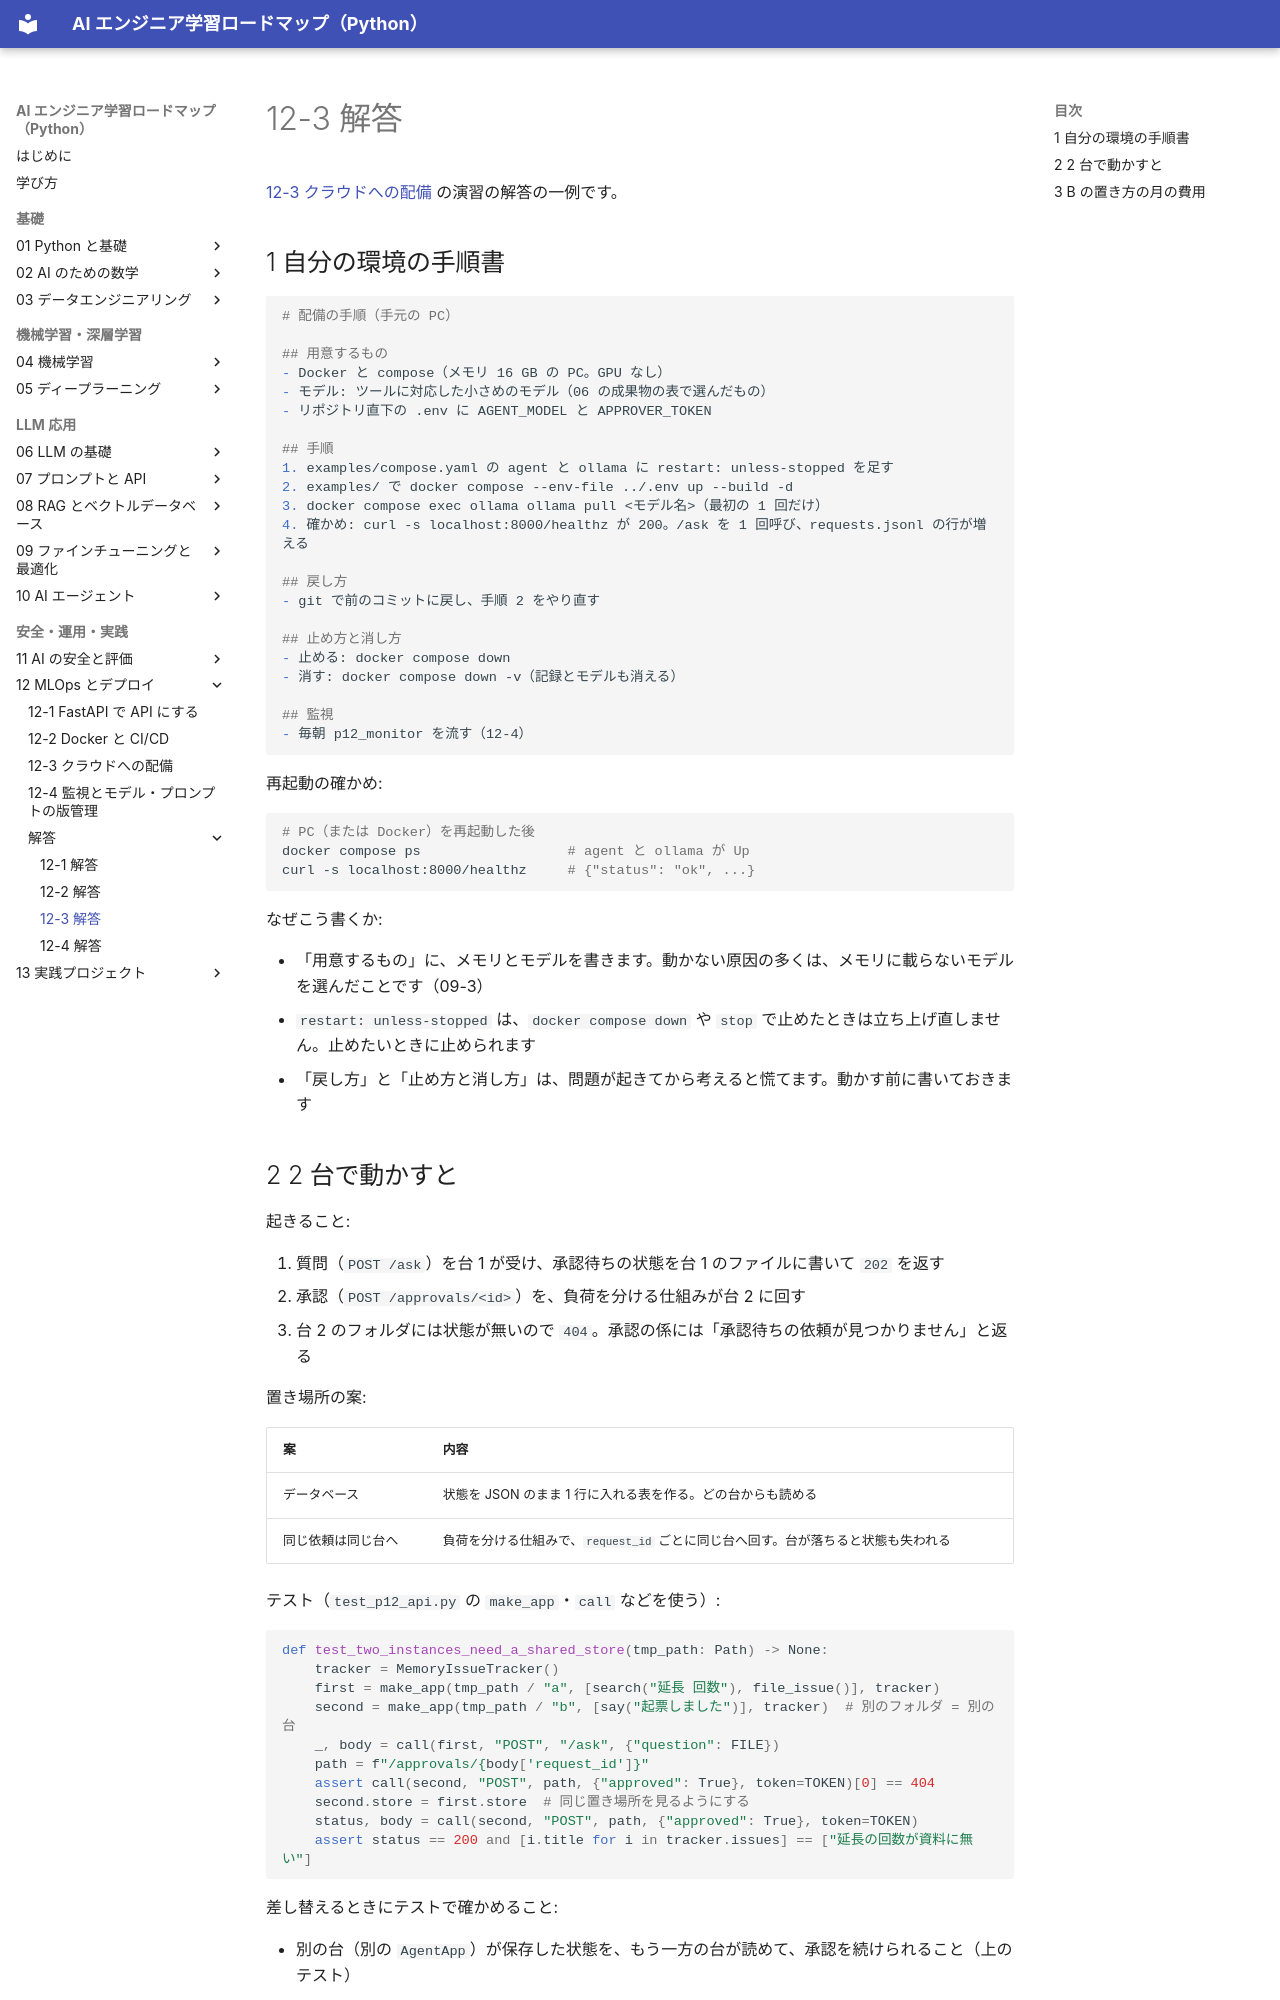

repository: shoyo-maya-bot/ai-engineer-roadmap · page: 12-mlops/answers/12-3/index.html · generator: mkdocs

# 12-3 解答

[12-3 クラウドへの配備](../12-3-cloud.md) の演習の解答の一例です。

## 1 自分の環境の手順書

```markdown
# 配備の手順（手元の PC）

## 用意するもの
- Docker と compose（メモリ 16 GB の PC。GPU なし）
- モデル: ツールに対応した小さめのモデル（06 の成果物の表で選んだもの）
- リポジトリ直下の .env に AGENT_MODEL と APPROVER_TOKEN

## 手順
1. examples/compose.yaml の agent と ollama に restart: unless-stopped を足す
2. examples/ で docker compose --env-file ../.env up --build -d
3. docker compose exec ollama ollama pull <モデル名>（最初の 1 回だけ）
4. 確かめ: curl -s localhost:8000/healthz が 200。/ask を 1 回呼び、requests.jsonl の行が増える

## 戻し方
- git で前のコミットに戻し、手順 2 をやり直す

## 止め方と消し方
- 止める: docker compose down
- 消す: docker compose down -v（記録とモデルも消える）

## 監視
- 毎朝 p12_monitor を流す（12-4）
```

再起動の確かめ:

```bash
# PC（または Docker）を再起動した後
docker compose ps                  # agent と ollama が Up
curl -s localhost:8000/healthz     # {"status": "ok", ...}
```

なぜこう書くか:

- 「用意するもの」に、メモリとモデルを書きます。動かない原因の多くは、メモリに載らないモデルを選んだことです（09-3）
- `restart: unless-stopped` は、`docker compose down` や `stop` で止めたときは立ち上げ直しません。止めたいときに止められます
- 「戻し方」と「止め方と消し方」は、問題が起きてから考えると慌てます。動かす前に書いておきます
